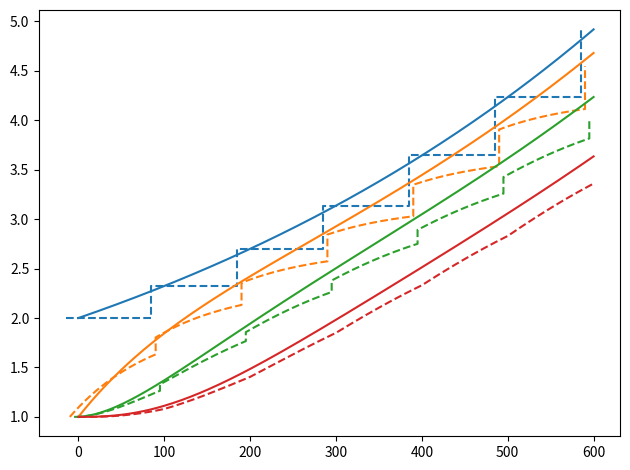

Write the Python code that produced this figure.
"""
[redacted]
To view a copy of this license, visit <https://creativecommons.org/publicdomain/zero/1.0>
"""
from matplotlib import pyplot as plt
from numpy import linspace, exp, stack, full, array, concatenate, expand_dims, arange, newaxis

k = 0.01

ɣ_A = 0.0015
ɣ_B = 0.0010
ɣ_C = 0.0005
ɣ_D = 0.0000


def main():
	step_size = 100
	num_steps = 6

	T_A_0 = 2
	T_B_0 = 1
	T_C_0 = 1
	T_D_0 = 1

	initial_state = array([T_A_0, T_B_0, T_C_0, T_D_0])

	jank_time = array([0])
	jank_solution = expand_dims(initial_state, axis=0)
	for i in range(num_steps):
		t, new_states = simulate_diffusion(jank_solution[-1], step_size)
		jank_time = concatenate([jank_time, jank_time[-1] + t])
		jank_solution = concatenate([jank_solution, new_states])
		_, new_states = simulate_growth(jank_solution[-1], step_size)
		jank_time = concatenate([jank_time, jank_time[-1:]])
		jank_solution = concatenate([jank_solution, new_states[-1:]])
	staggered_jank_time = jank_time[:, newaxis] + arange(-3, 1)[newaxis, :]*5

	true_time = array([0])
	true_solution = expand_dims(initial_state, axis=0)
	for i in range(num_steps):
		t, new_states = simulate_growth_and_diffusion(true_solution[-1], step_size)
		true_time = concatenate([true_time, true_time[-1] + t])
		true_solution = concatenate([true_solution, new_states])

	plt.figure()
	plt.plot(staggered_jank_time, jank_solution, "--")
	plt.gca().set_prop_cycle(None)
	plt.plot(true_time, true_solution, "-")
	plt.tight_layout()
	plt.show()


def simulate_growth(initial_state, duration):
	T_A_0, T_B_0, T_C_0, T_D_0 = initial_state
	t = linspace(0, duration)[1:]
	T_A = T_A_0*exp(ɣ_A*t)
	T_B = T_B_0*exp(ɣ_B*t)
	T_C = T_C_0*exp(ɣ_C*t)
	T_D = T_D_0*exp(ɣ_D*t)
	return t, stack([T_A, T_B, T_C, T_D], axis=1)


def simulate_diffusion(initial_state, duration):
	T_A_0, T_B_0, T_C_0, T_D_0 = initial_state
	t = linspace(0, duration)[1:]
	T_A = full(t.shape, T_A_0)
	T_B = T_A + (T_B_0 - T_A)*exp(-k*t)
	T_C = T_A + (T_B_0*exp(-k*t) - T_A*exp(-k*t))*k*t + T_C_0*exp(-k*t) - T_A_0*exp(-k*t)
	T_D = T_A + (((T_B_0 - T_A_0)*k*t/2 + T_C_0 - T_A_0)*k*t + T_D_0 - T_A_0)*exp(-k*t)
	return t, stack([T_A, T_B, T_C, T_D], axis=1)


def simulate_growth_and_diffusion(initial_state, duration):
	T_A_0, T_B_0, T_C_0, T_D_0 = initial_state
	t = linspace(0, duration)[1:]
	τ = k*t
	λA = ɣ_A/k
	λB = ɣ_B/k - 1
	λC = ɣ_C/k - 1
	λD = ɣ_D/k - 1
	T_A = T_A_0*exp(λA*τ)
	T_B = T_B_0*exp(λB*τ) + T_A_0*(exp(λA*τ) - exp(λB*τ))/(λA - λB)
	T_C = T_C_0*exp(λC*τ) + T_B_0*(exp(λB*τ) - exp(λC*τ))/(λB - λC) + T_A_0*((exp(λA*τ) - exp(λC*τ))/(λA - λC) - (exp(λB*τ) - exp(λC*τ))/(λB - λC))/(λA - λB)
	T_D = T_D_0*exp(λD*τ) + T_C_0*(exp(λC*τ) - exp(λD*τ))/(λC - λD) + T_B_0*((exp(λB*τ) - exp(λD*τ))/(λB - λD) - (exp(λC*τ) - exp(λD*τ))/(λC - λD))/(λB - λC) + T_A_0*(((exp(λA*τ) - exp(λD*τ))/(λA - λD) - (exp(λC*τ) - exp(λD*τ))/(λC - λD))/(λA - λC) - ((exp(λB*τ) - exp(λD*τ))/(λB - λD) - (exp(λC*τ) - exp(λD*τ))/(λC - λD))/(λB - λC))/(λA - λB)
	return t, stack([T_A, T_B, T_C, T_D], axis=1)


if __name__ == "__main__":
	main()
